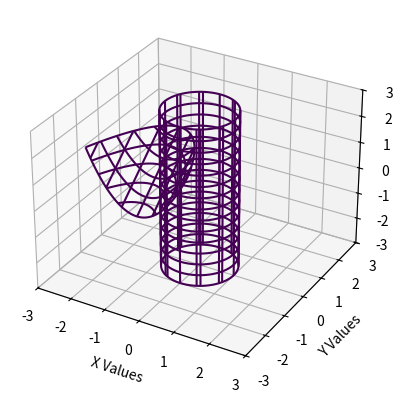

The script that saved this image:
from mpl_toolkits.mplot3d import axes3d
import matplotlib.pyplot as plt
import numpy as np
fig = plt.figure()
ax = fig.add_subplot(111, projection='3d')

def plot_implicit(fn, bbox=(-2.5, 2.5)):
    ''' create a plot of an implicit function
    fn  ...implicit function (plot where fn==0)
    bbox ..the x,y,and z limits of plotted interval'''
    xmin, xmax, ymin, ymax, zmin, zmax = bbox*3
    
    
    A = np.linspace(xmin, xmax, 100) # resolution of the contour
    B = np.linspace(xmin, xmax, 15) # number of slices
    A1,A2 = np.meshgrid(A,A) # grid on which the contour is plotted

    for z in B: # plot contours in the XY plane
        X,Y = A1,A2
        Z = fn(X,Y,z)
        cset = ax.contour(X, Y, Z+z, [z], zdir='z')
        # [z] defines the only level to plot for this contour for this value of z

    for y in B: # plot contours in the XZ plane
        X,Z = A1,A2
        Y = fn(X,y,Z)
        cset = ax.contour(X, Y+y, Z, [y], zdir='y')

    for x in B: # plot contours in the YZ plane
        Y,Z = A1,A2
        X = fn(x,Y,Z)
        cset = ax.contour(X+x, Y, Z, [x], zdir='x')

    # must set plot limits because the contour will likely extend
    # way beyond the displayed level.  Otherwise matplotlib extends the plot limits
    # to encompass all values in the contour.
    ax.set_zlim3d(zmin,zmax)
    ax.set_xlim3d(xmin,xmax)
    ax.set_ylim3d(ymin,ymax)
    ax.set_zlabel(r'Z Values')
    ax.set_xlabel(r'X Values')
    ax.set_ylabel(r'Y Values')

    #plt.show()
def hyp_part1(x,y,z):
    return  x ** 2 + y - z + 4



plot_implicit(hyp_part1, bbox=(-3, 3))


def hyp_part2(x,y,z):
    return  x ** 2 + y ** 2 - 1



plot_implicit(hyp_part2, bbox=(-3, 3))



plt.show()

